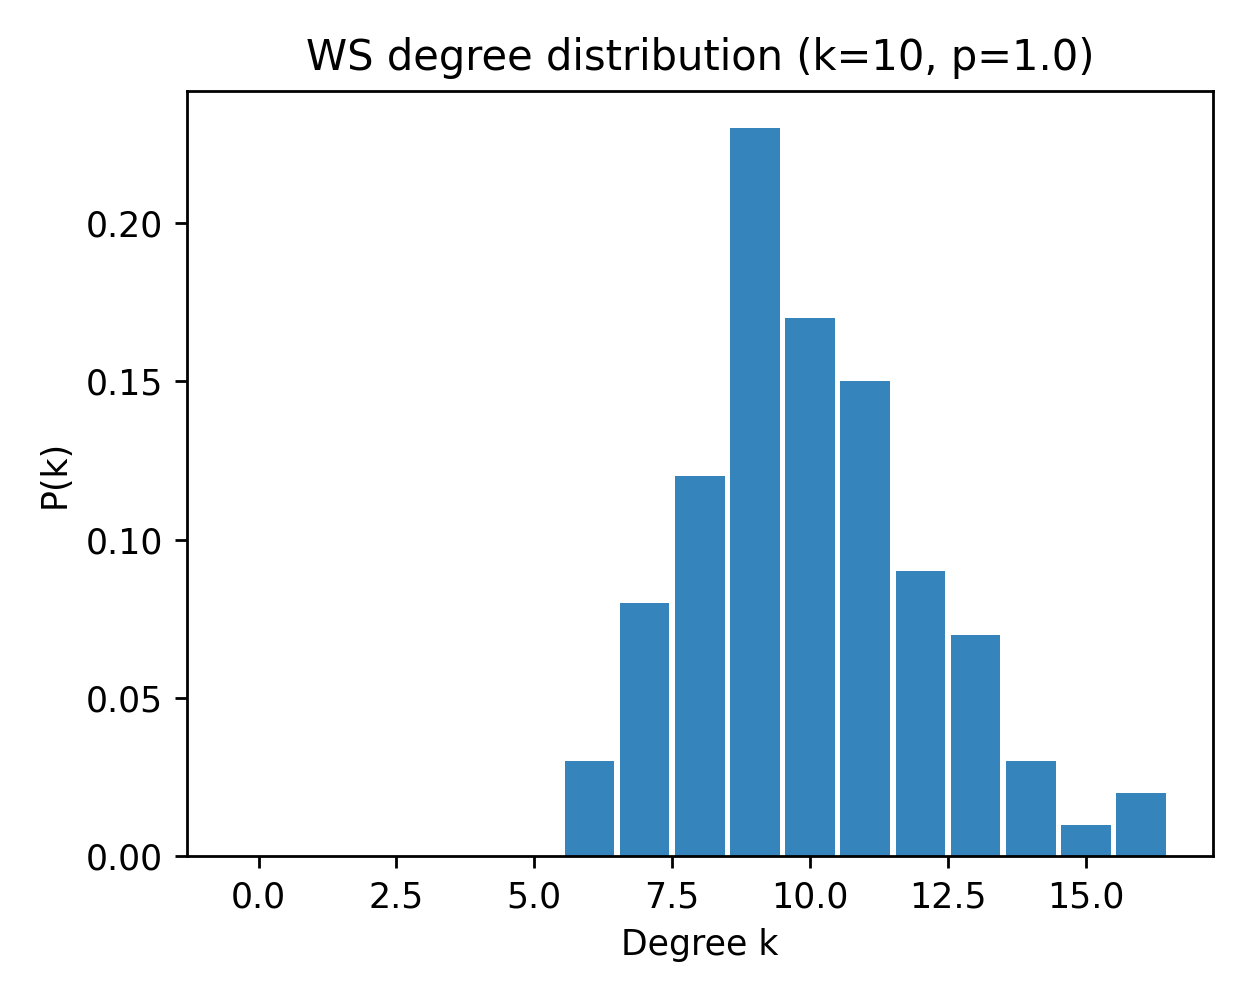

Data behind this chart, as committed beside it:
k, pk_mean, pk_sem
0, 0.0, 0.0
1, 0.0, 0.0
2, 0.0, 0.0
3, 0.0, 0.0
4, 0.0, 0.0
5, 0.0, 0.0
6, 0.03, 0.0
7, 0.08, 0.0
8, 0.12, 0.0
9, 0.23, 0.0
10, 0.17, 0.0
11, 0.15, 0.0
12, 0.09, 0.0
13, 0.07, 0.0
14, 0.03, 0.0
15, 0.01, 0.0
16, 0.02, 0.0
